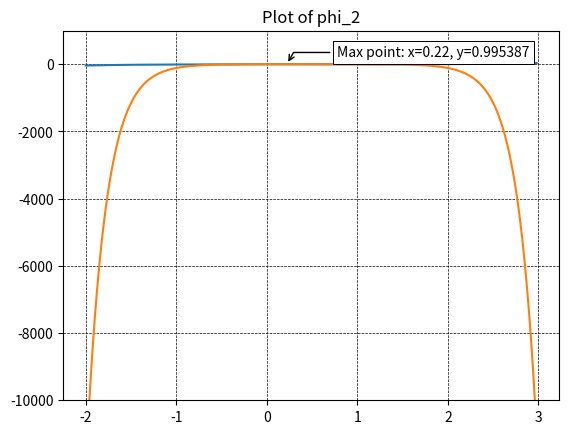

This figure's Python source:
from numpy import cos, cosh, sin, sinh
import numpy as np
import matplotlib.pyplot as plt
'''
TASK 3
'''
#Newton's method 
def newton(f,df,x_0,eps):
    xn = x_0

    while True:
        fxn = f(xn)
        if abs(fxn) < eps:
            return xn
        dfxn = df(xn)
        if dfxn == 0:
            print('Zero derivative -> no solution')
            return None
        xn = xn - fxn/dfxn

#math functions of f & df/dx
def f(r):
    return cos(r)*cosh(r) + 1

def df(r):
    return -sin(r)*cosh(r) + cos(r)*sinh(r)

#input parameters for newton's method
eps = 0.001

r1 = newton(f, df, 1.5, eps)          #r1 = 1.87527632324985
r2 = newton(f, df, 4.25, eps)         #r2 = 4.69409122046058

print("r_1: {:.3f}".format(r1))
print("r_2: {:.3f}".format(r2))

def phi_1(x):
    return sin(r1*x) + sinh(r1*x) + ((cos(r1)+cosh(r1))/(sin(r1)+sinh(r1)))*(cos(r1*x)-cosh(r1*x))

def phi_2(x):
    return sin(r2*x) + sinh(r2*x) + ((cos(r2)+cosh(r2))/(sin(r2)+sinh(r2)))*(cos(r2*x)-cosh(r2*x))

x = np.arange(-2,3,0.02)    #250 data points
p1 = []                     #y values for phi_1
p2 = []                     #y values for phi_2

for point in x:
    p1.append(phi_1(float(point)))
    p2.append(phi_2(float(point)))

p1 = np.array(p1)
p2 = np.array(p2)

#plot phi_1
plt.plot(x, p1)
plt.title("Plot of phi_1")
plt.grid(color='k', linestyle='--', linewidth=0.5)
plt.show()

#plot phi_2
plt.plot(x, p2)
plt.title("Plot of phi_2")
plt.grid(color='k', linestyle='--', linewidth=0.5)
#max point of phi_2 (for clarity)
xmax = round(x[np.argmax(p2)], 2)
ymax = round(p2.max(), 6)
def annot_max(x,y, ax=None):
    text= "Max point: x={:.2f}, y={:.6f}".format(xmax, ymax)
    if not ax:
        ax=plt.gca()
    bbox_props = dict(boxstyle="square,pad=0.3", fc="w", ec="k", lw=0.72)
    arrowprops=dict(arrowstyle="->",connectionstyle="angle,angleA=0,angleB=60")
    kw = dict(xycoords='data',textcoords="axes fraction",
              arrowprops=arrowprops, bbox=bbox_props, ha="right", va="top")
    ax.annotate(text, xy=(xmax, ymax), xytext=(0.94,0.96), **kw)
annot_max(x,p2)
plt.ylim((-10000,1000))
plt.show()